30-way image classification set "datera-quest" from GitHub (AffrizaWildanFauzan/datera-quest); label vocabulary: Albizia saponaria, Dendrobium leonis, Dracaena trifasciata, Echinodorus radican, Gymnocalycium, Hopea bilitonensis, Impatiens walleriana, Lagerstroemia speciosa, Ixora acuminata, Monstera adansonii, Nepenthes sumatrana, Alocasia Black Velvet, Nepenthes reinwardtiana, Ochna kirkii, Philodendron Lemon, Portulaca sp, Quassia amara, Reutealis trisperma, Rosa sp, Russelia equisetiformis, Syzygium myrtifolium, Tabernaemontana corymbosa, Anacampseros rufescens Sunrise, 3 apocynacaea, Areca catechu, Catharanthus roseus, Ceiba pentandra, Cuphea hyssopifolia, Cymbidium bicolor, Dendrobium Uthai White.

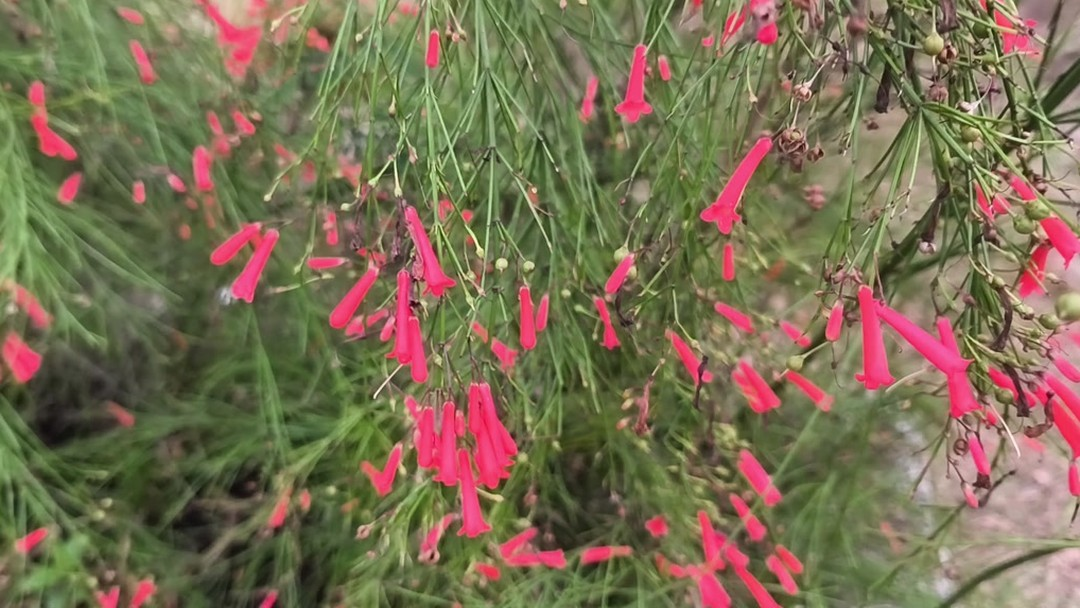
Label: Russelia equisetiformis

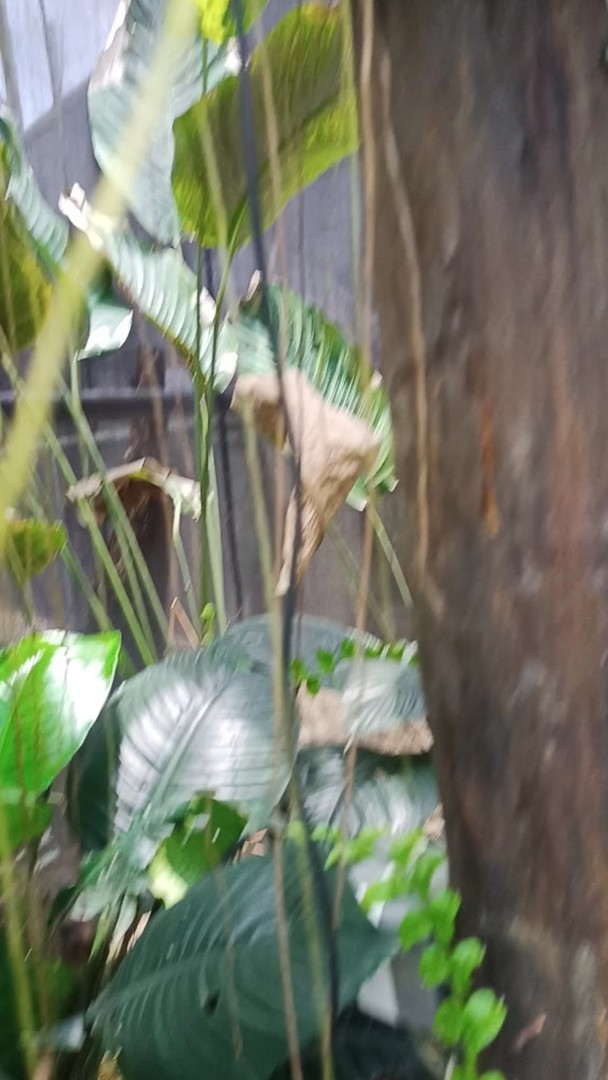
Label: Nepenthes sumatrana

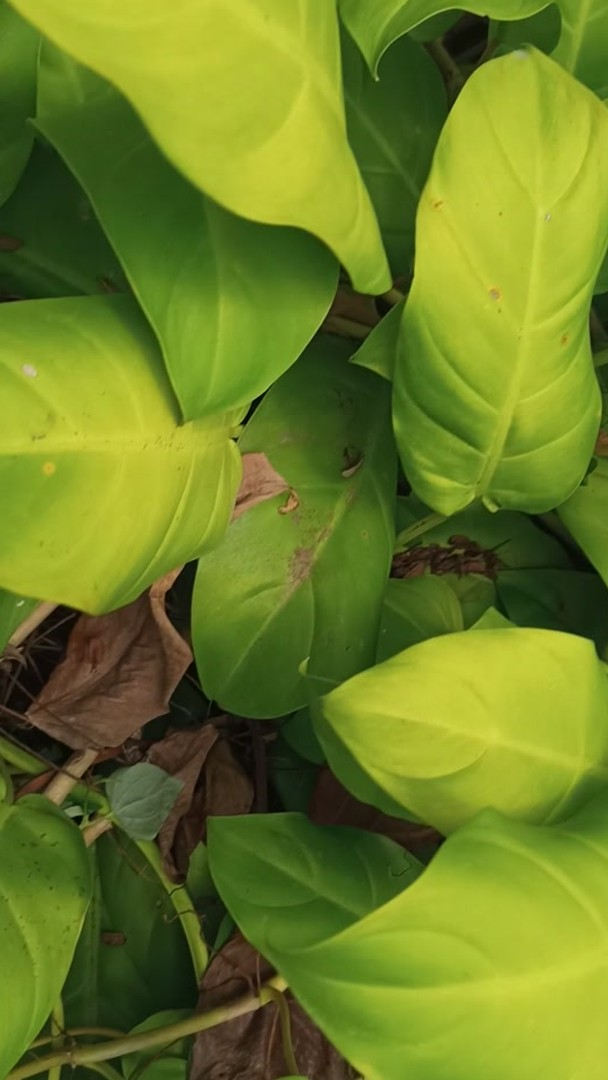
Label: Philodendron Lemon

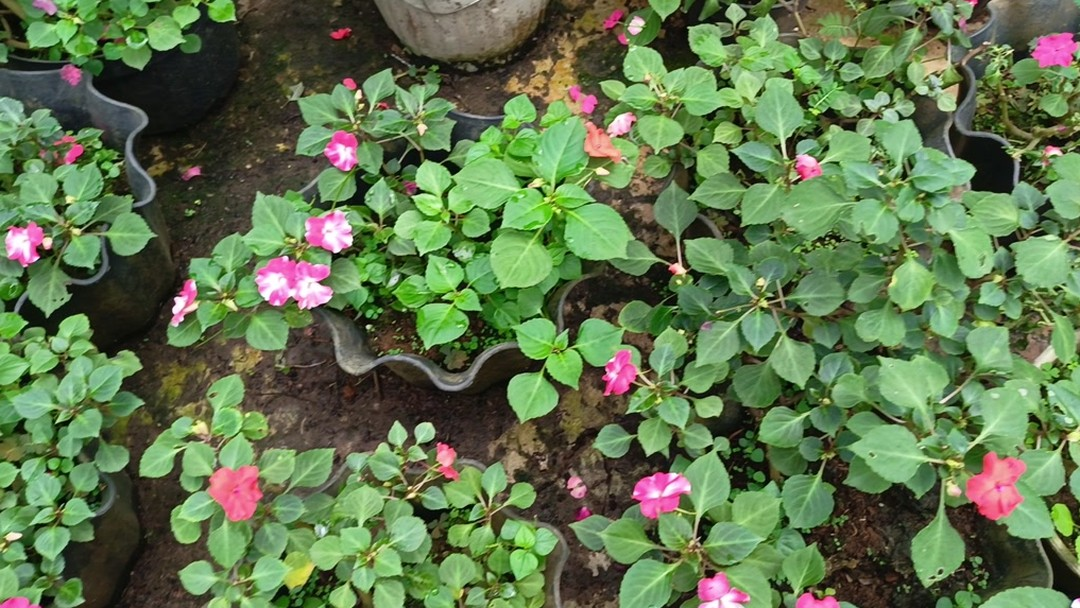
Label: Impatiens walleriana

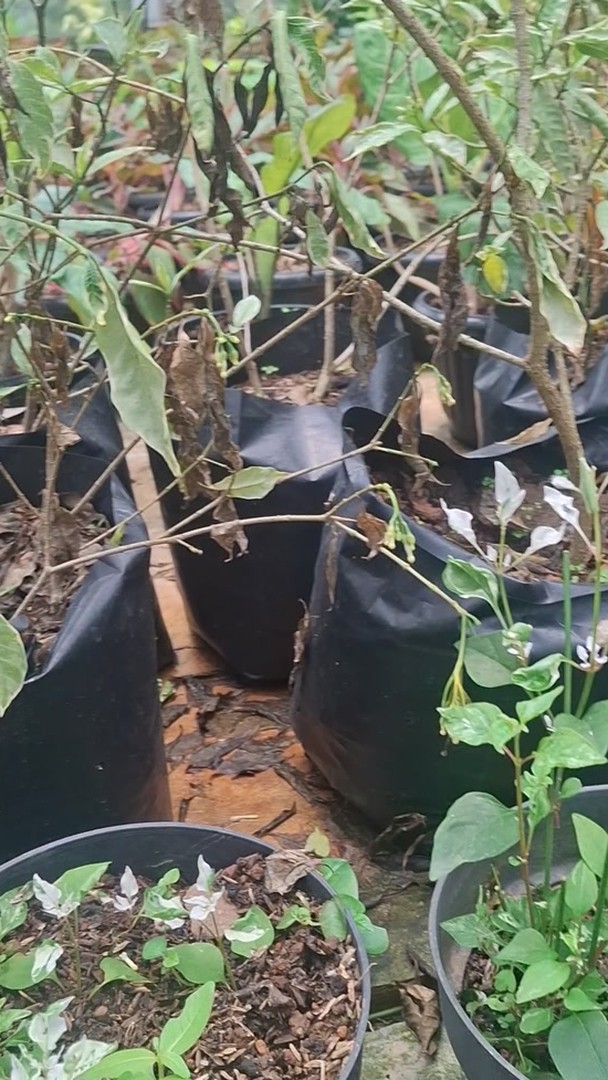
Label: Portulaca sp

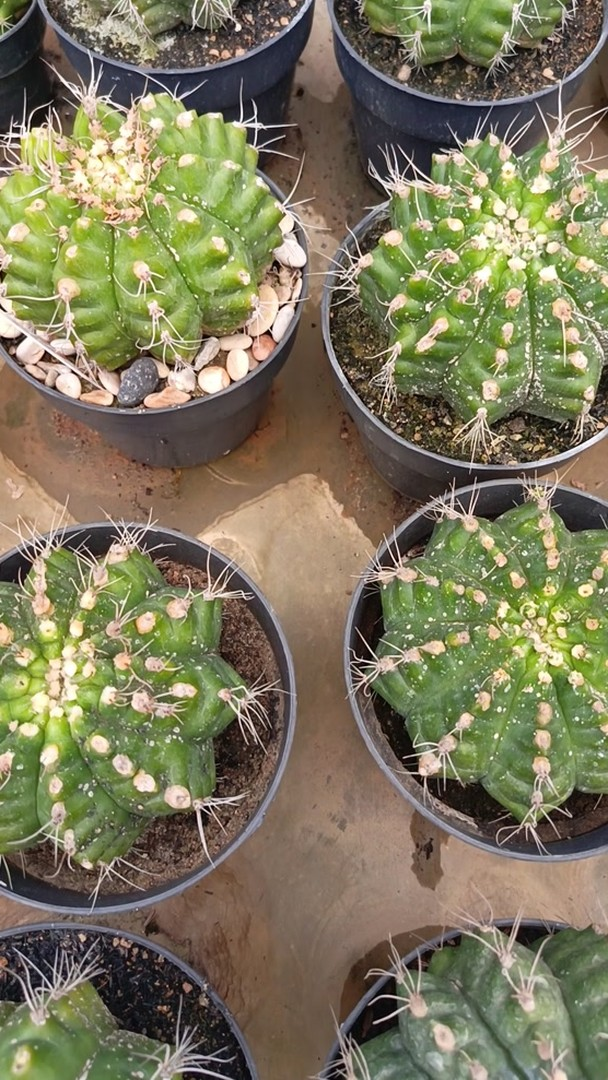
Label: Gymnocalycium
